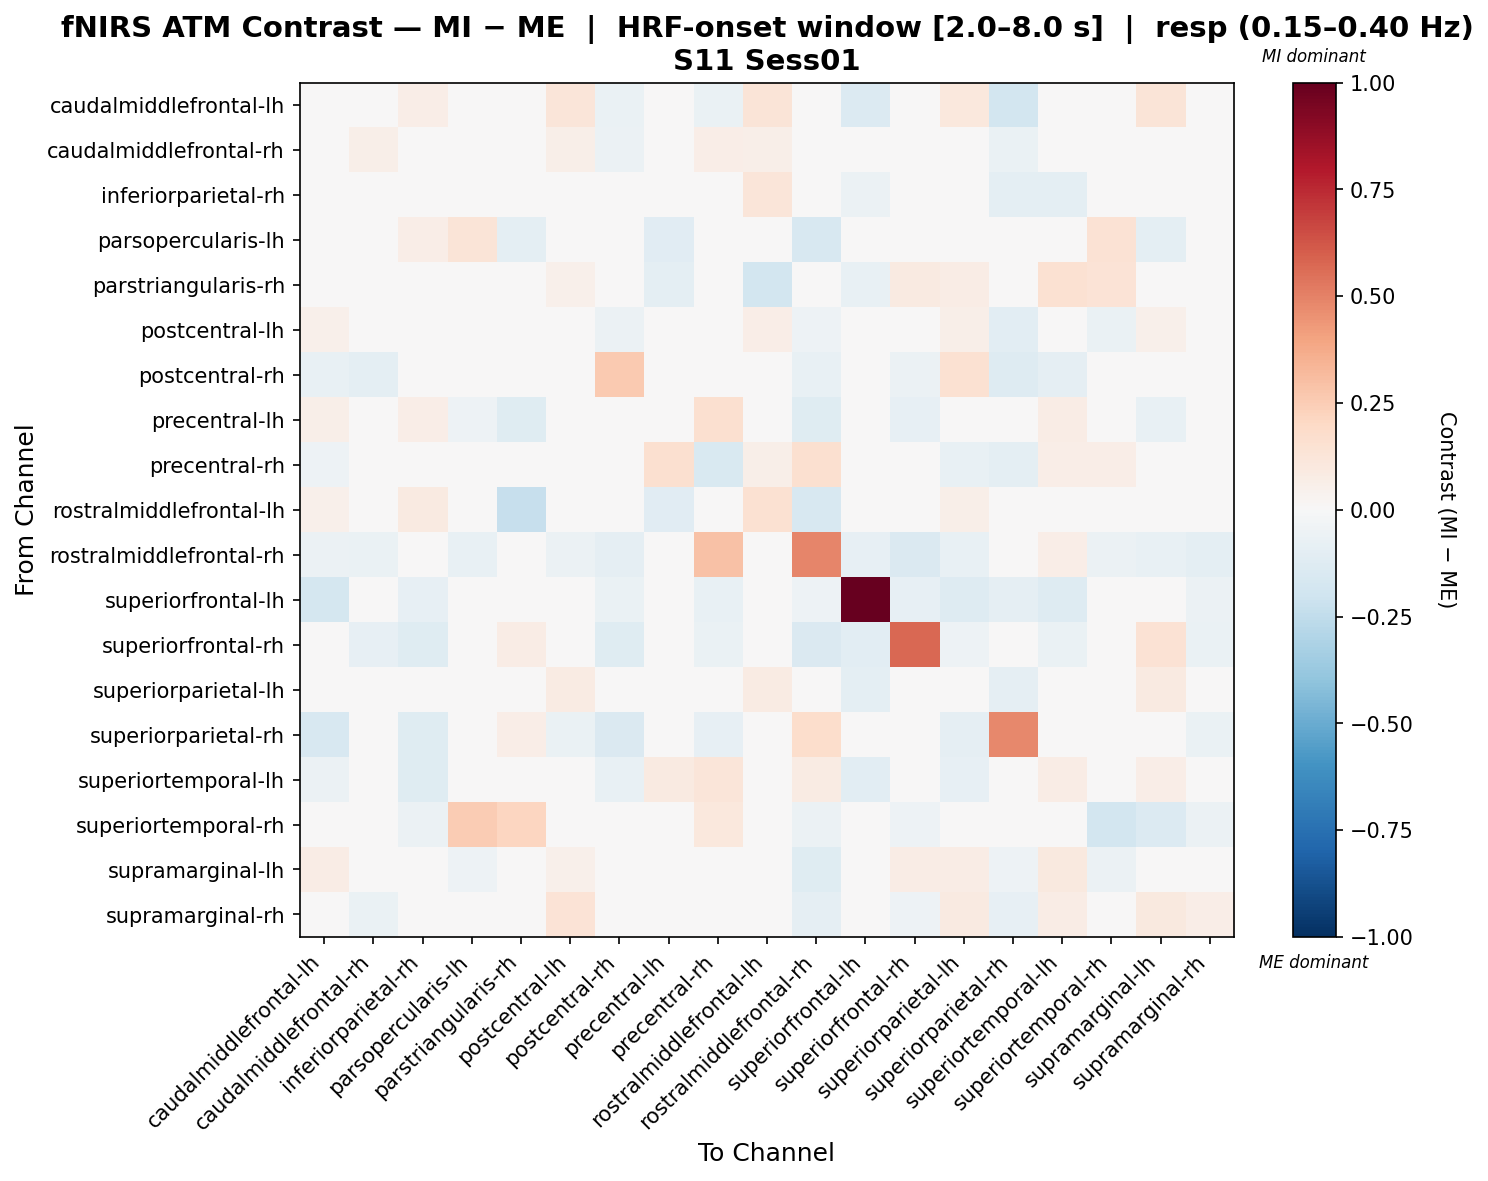

The file beside this chart, header and first rows:
, caudalmiddlefrontal-lh, caudalmiddlefrontal-rh, inferiorparietal-rh, parsopercularis-lh, parstriangularis-rh, postcentral-lh, postcentral-rh, precentral-lh, precentral-rh, rostralmiddlefrontal-lh, rostralmiddlefrontal-rh, superiorfrontal-lh, superiorfrontal-rh, superiorparietal-lh, superiorparietal-rh, superiortemporal-lh, superiortemporal-rh, supramarginal-lh, supramarginal-rh
caudalmiddlefrontal-lh, -0.01117, -0.04719, 0.06669, 0.0, 0.01544, 0.1213, -0.06981, 0.03882, -0.06566, 0.1282, -0.01896, -0.1335, 0.0189, 0.1024, -0.1803, -0.04505, -0.02919, 0.1328, -0.02363
caudalmiddlefrontal-rh, -0.03988, 0.0574, 0.03534, 0.0, -0.009143, 0.05698, -0.06081, 0.04206, 0.06415, 0.05888, -0.02655, -0.02566, -0.04078, -0.02041, -0.06666, 0.01906, -0.04462, 0.03033, -0.02968
inferiorparietal-rh, 0.0368, 0.03163, 0.03326, 0.04085, -0.02324, 0.04634, -0.03154, 0.04665, 0.009578, 0.1241, 0.009516, -0.06131, -0.04929, -0.02175, -0.09416, -0.09472, -0.03872, 0.02845, 0.007567
parsopercularis-lh, -0.009464, 0.02341, 0.06775, 0.1259, -0.09638, 0.006276, 0.03066, -0.1165, 0.0, 0.03801, -0.1613, -0.01495, 0.002331, 0.01022, 0.0, 0.0117, 0.1462, -0.09453, 0.03066
parstriangularis-rh, 0.02546, 0.003388, -0.02341, -0.03034, -0.04535, 0.0523, -0.04405, -0.09501, 0.0, -0.1845, -0.04619, -0.07341, 0.08924, 0.0757, -0.02088, 0.1504, 0.1398, 0.02683, 0.0
postcentral-lh, 0.05081, 0.0008979, -0.04884, -0.01465, 0.004783, -0.01002, -0.06157, 0.002391, 0.006747, 0.0677, -0.05291, 0.0, 0.04168, 0.06238, -0.1032, 0.0428, -0.06374, 0.05337, 0.02135
postcentral-rh, -0.0752, -0.09872, 0.04436, 0.02228, -0.01196, -0.02965, 0.2632, 0.01031, -0.03503, 0.02228, -0.07187, 0.04904, -0.05534, 0.1493, -0.1262, -0.09232, 0.01774, 0.01022, 0.007553
precentral-lh, 0.05531, 0.03785, 0.06309, -0.05298, -0.1185, 0.01106, -0.01891, 0.03763, 0.164, 0.0101, -0.1236, 0.0, -0.08528, 0.03319, 0.0, 0.07104, 0.01106, -0.07101, -0.02409
precentral-rh, -0.05253, -0.009818, -0.03904, 0.0, 0.0, 0.04143, -0.04313, 0.1567, -0.1523, 0.06026, 0.1631, -0.03055, -0.01978, -0.07136, -0.09392, 0.06458, 0.06409, -0.03055, -0.007117
rostralmiddlefrontal-lh, 0.05072, 0.02909, 0.09373, -0.01072, -0.2295, 0.04326, 0.03412, -0.1117, 0.02163, 0.1498, -0.1568, 0.0, -0.003046, 0.05768, 0.0, 0.0, 0.04549, -0.04789, 0.03412
rostralmiddlefrontal-rh, -0.05926, -0.06378, 0.02339, -0.07513, -0.00259, -0.05814, -0.09156, 0.005675, 0.2967, -0.03683, 0.4888, -0.07975, -0.1484, -0.07808, 0.04093, 0.06529, -0.05814, -0.07106, -0.09802
superiorfrontal-lh, -0.1791, -0.0102, -0.08536, 0.0, -0.0255, -0.01718, -0.06593, 0.0, -0.07713, 0.0, -0.05154, 1.0, -0.08545, -0.1281, -0.08617, -0.1281, 0.0, 0.0, -0.06013
superiorfrontal-rh, 0.02655, -0.085, -0.1241, 0.02817, 0.07512, 0.04088, -0.1186, -0.01098, -0.06788, 0.02817, -0.1484, -0.1087, 0.571, -0.05235, -0.04857, -0.06449, -0.0149, 0.1414, -0.06732
superiorparietal-lh, 0.04445, -0.03836, -0.04671, 0.0, 0.03827, 0.07822, 0.007599, 0.03637, -0.02983, 0.08166, -0.04797, -0.09887, -0.01059, 0.04177, -0.09152, -0.04576, -0.01232, 0.09363, -3.852293349337304e-05
superiorparietal-rh, -0.1577, 0.01265, -0.1193, 0.03845, 0.06729, -0.06656, -0.1435, 0.0, -0.07861, 0.0, 0.1747, -0.02369, 0.0147, -0.09025, 0.4812, 0.03379, -0.04326, -0.03325, -0.06667
superiortemporal-lh, -0.05715, 0.01696, -0.1215, 0.0, 0.04206, 0.04296, -0.07265, 0.09294, 0.1206, 0.0, 0.07869, -0.1036, -0.03622, -0.07884, -0.02635, 0.07089, -0.0009078, 0.06542, -0.0333
superiortemporal-rh, -0.03882, 0.003328, -0.055, 0.2568, 0.2115, -0.04789, 0.02801, 0.006828, 0.1064, 0.04528, -0.05842, 0.0, -0.05427, -0.03236, 0.003697, 0.006306, -0.1849, -0.1398, -0.05666
supramarginal-lh, 0.07357, 0.01775, 0.01183, -0.05293, -0.02173, 0.05264, 0.01162, -0.04865, -0.04437, 0.0173, -0.1211, 0.0, 0.07615, 0.07645, -0.05324, 0.09428, -0.05691, -0.02906, -0.003563
supramarginal-rh, -0.04187, -0.06892, -0.01998, 0.01835, 0.0, 0.1358, -0.04608, -0.01611, -0.007408, 0.01835, -0.08632, -0.04282, -0.05281, 0.08687, -0.08082, 0.07368, -0.03996, 0.1009, 0.06913
